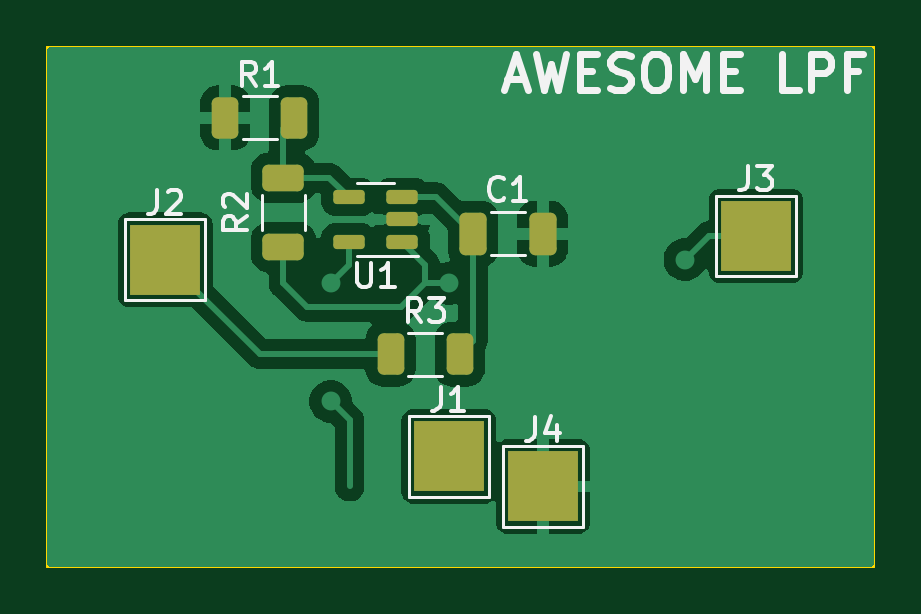
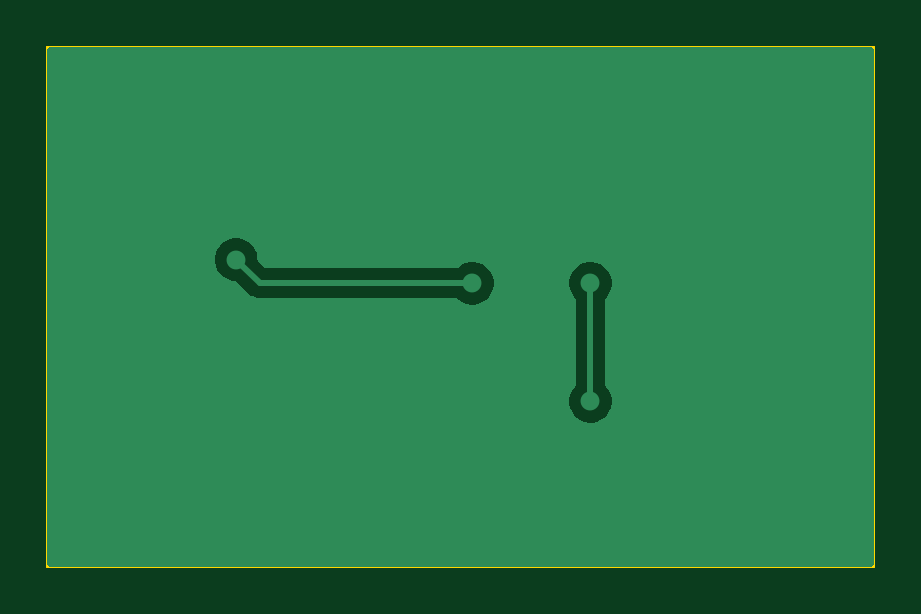
Circuit board: 7 layer files. Board 35.0 x 22.0 mm.
- bottom_copper: basic_test-B_Cu.gbr (7637 bytes)
- bottom_mask: basic_test-B_Mask.gbr (472 bytes)
- bottom_silk: basic_test-B_Silkscreen.gbr (468 bytes)
- outline: basic_test-Edge_Cuts.gbr (635 bytes)
- top_copper: basic_test-F_Cu.gbr (34160 bytes)
- top_mask: basic_test-F_Mask.gbr (2172 bytes)
- top_silk: basic_test-F_Silkscreen.gbr (13783 bytes)

=== bottom_copper: basic_test-B_Cu.gbr (7637 bytes, source omitted) ===
=== bottom_mask: basic_test-B_Mask.gbr ===
%TF.GenerationSoftware,KiCad,Pcbnew,10.0.7*%
%TF.CreationDate,2026-10-13T10:02:20-07:00*%
%TF.ProjectId,basic_test,62617369-635f-4746-9573-742e6b696361,1*%
%TF.SameCoordinates,Original*%
%TF.FileFunction,Soldermask,Bot*%
%TF.FilePolarity,Negative*%
%FSLAX46Y46*%
G04 Gerber Fmt 4.6, Leading zero omitted, Abs format (unit mm)*
G04 Created by KiCad (PCBNEW 10.0.7) date 2026-10-13 10:02:20*
%MOMM*%
%LPD*%
G01*
G04 APERTURE LIST*
G04 APERTURE END LIST*
M02*

=== bottom_silk: basic_test-B_Silkscreen.gbr ===
%TF.GenerationSoftware,KiCad,Pcbnew,10.0.7*%
%TF.CreationDate,2026-10-13T10:02:20-07:00*%
%TF.ProjectId,basic_test,62617369-635f-4746-9573-742e6b696361,1*%
%TF.SameCoordinates,Original*%
%TF.FileFunction,Legend,Bot*%
%TF.FilePolarity,Positive*%
%FSLAX46Y46*%
G04 Gerber Fmt 4.6, Leading zero omitted, Abs format (unit mm)*
G04 Created by KiCad (PCBNEW 10.0.7) date 2026-10-13 10:02:20*
%MOMM*%
%LPD*%
G01*
G04 APERTURE LIST*
G04 APERTURE END LIST*
M02*

=== outline: basic_test-Edge_Cuts.gbr ===
%TF.GenerationSoftware,KiCad,Pcbnew,10.0.7*%
%TF.CreationDate,2026-10-13T10:02:20-07:00*%
%TF.ProjectId,basic_test,62617369-635f-4746-9573-742e6b696361,1*%
%TF.SameCoordinates,Original*%
%TF.FileFunction,Profile,NP*%
%FSLAX46Y46*%
G04 Gerber Fmt 4.6, Leading zero omitted, Abs format (unit mm)*
G04 Created by KiCad (PCBNEW 10.0.7) date 2026-10-13 10:02:20*
%MOMM*%
%LPD*%
G01*
G04 APERTURE LIST*
%TA.AperFunction,Profile*%
%ADD10C,0.100000*%
%TD*%
G04 APERTURE END LIST*
D10*
X188000000Y-138000000D02*
X223000000Y-138000000D01*
X223000000Y-160000000D01*
X188000000Y-160000000D01*
X188000000Y-138000000D01*
M02*

=== top_copper: basic_test-F_Cu.gbr (34160 bytes, source omitted) ===
=== top_mask: basic_test-F_Mask.gbr (2172 bytes, source withheld) ===
=== top_silk: basic_test-F_Silkscreen.gbr (13783 bytes, source omitted) ===
